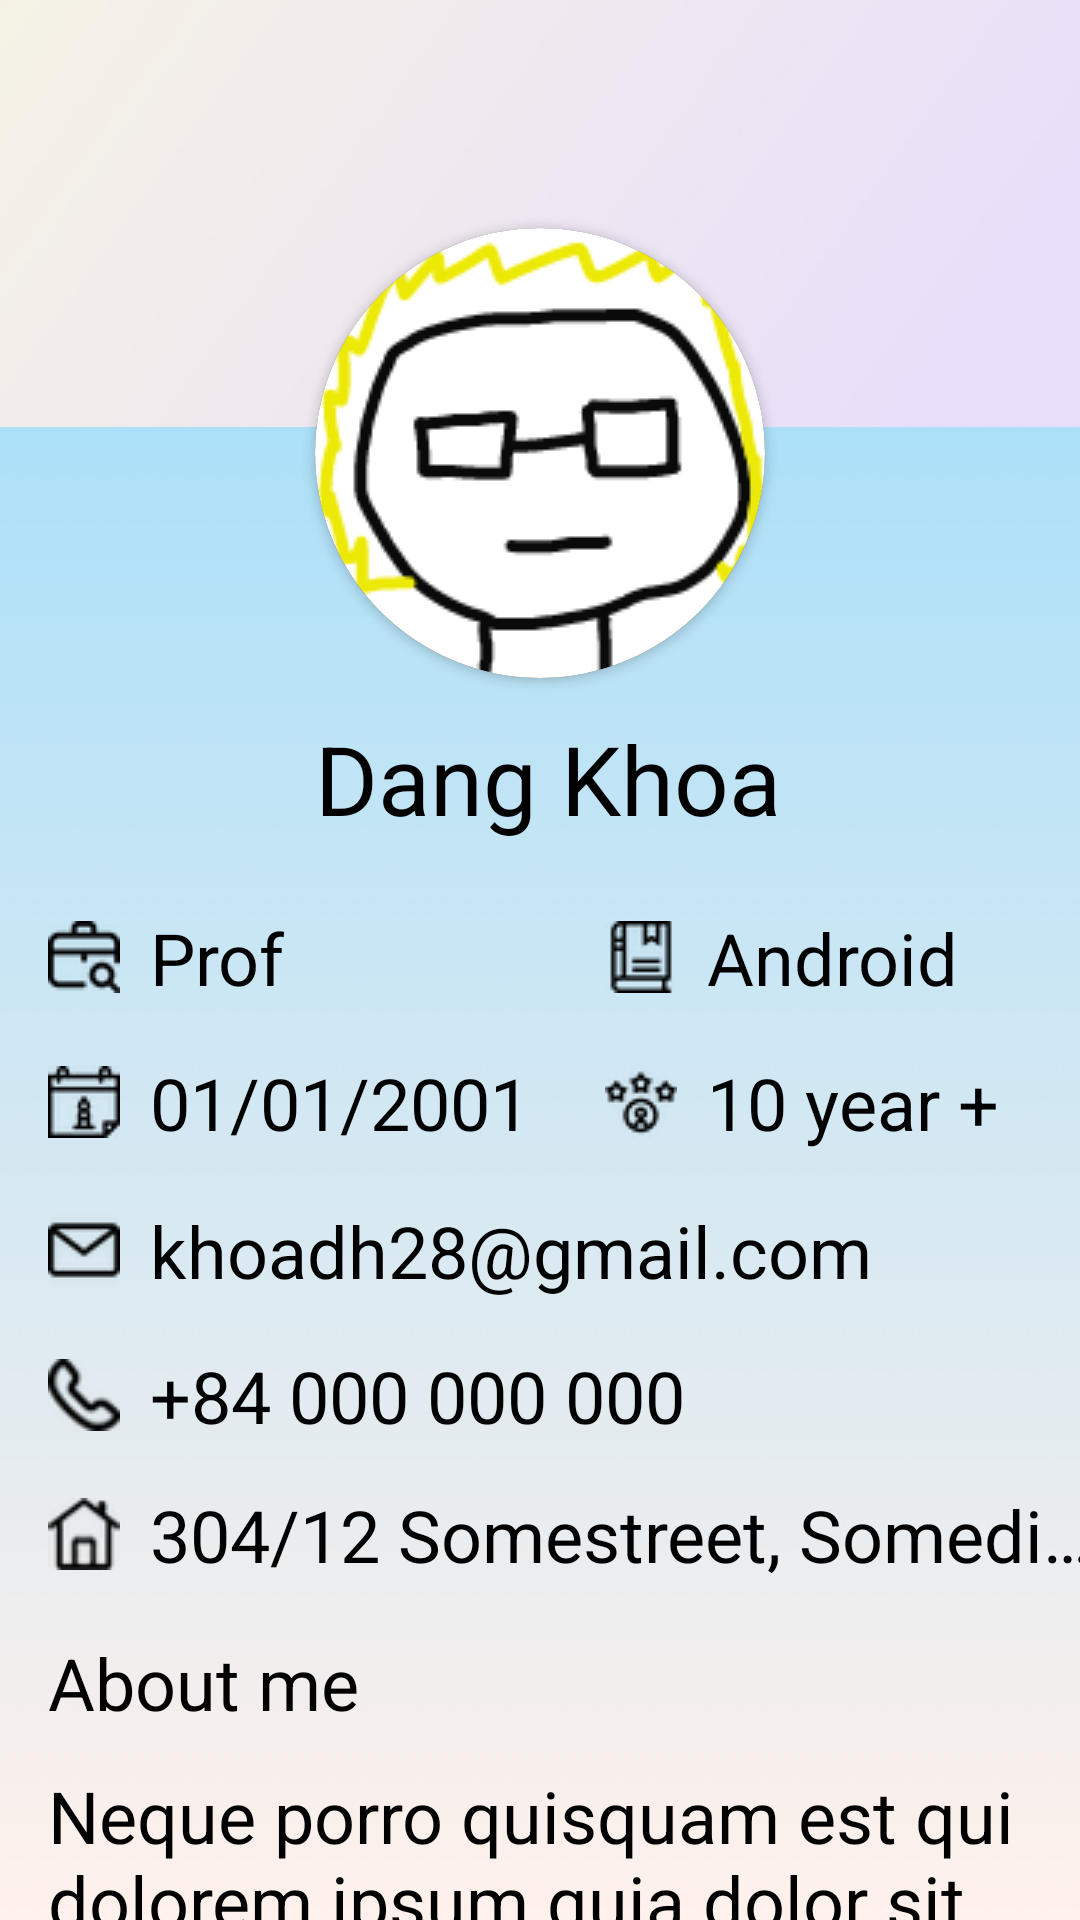

Produce the Android XML layout that renders to this screen, including the resource entries it uses.
<!-- AndroidManifest.xml: application theme Theme.Design.NoActionBar -->
<!-- res/layout/teacher_show_layout.xml -->
<?xml version="1.0" encoding="utf-8"?>
<androidx.constraintlayout.widget.ConstraintLayout xmlns:android="http://schemas.android.com/apk/res/android"
    xmlns:app="http://schemas.android.com/apk/res-auto"
    xmlns:tools="http://schemas.android.com/tools"
    android:layout_width="match_parent"
    android:layout_height="match_parent"
    android:background="@drawable/background_main">

    <androidx.cardview.widget.CardView
        android:id="@+id/user_img"
        android:layout_width="wrap_content"
        android:layout_height="wrap_content"
        android:layout_marginTop="76dp"
        app:cardBackgroundColor="@color/white"
        app:cardCornerRadius="360dp"
        app:layout_constraintEnd_toEndOf="parent"
        app:layout_constraintStart_toStartOf="parent"
        app:layout_constraintTop_toTopOf="parent">

        <androidx.cardview.widget.CardView
            android:layout_width="wrap_content"
            android:layout_height="wrap_content"
            android:layout_gravity="center"
            app:cardCornerRadius="250dp">

            <ImageView
                android:layout_width="150dp"
                android:layout_height="150dp"
                android:scaleType="centerCrop"
                android:src="@drawable/default_user"
                android:contentDescription="@string/avatar" />

        </androidx.cardview.widget.CardView>

    </androidx.cardview.widget.CardView>

    <TextView
        android:id="@+id/teacher_designation"
        style="@style/text_style"
        android:layout_width="wrap_content"
        android:layout_height="wrap_content"
        android:layout_marginStart="16dp"
        android:layout_marginTop="22dp"
        android:drawablePadding="10dp"
        android:text="@string/designation"
        android:textSize="24sp"
        app:layout_constraintStart_toStartOf="parent"
        app:layout_constraintTop_toBottomOf="@+id/teacher_name"
        app:drawableLeftCompat="@drawable/desgination" />

    <TextView
        android:id="@+id/teacher_subject"
        style="@style/text_style"
        android:layout_width="wrap_content"
        android:layout_height="wrap_content"
        android:layout_marginBottom="16dp"
        android:drawablePadding="10dp"
        android:text="@string/subject"
        android:textSize="24sp"
        app:layout_constraintBottom_toTopOf="@+id/teacher_exp"
        app:layout_constraintStart_toStartOf="@+id/teacher_exp"
        app:drawableLeftCompat="@drawable/subject" />

    <TextView
        android:id="@+id/teacher_name"
        style="@style/text_style"
        android:layout_width="wrap_content"
        android:layout_height="wrap_content"
        android:layout_marginTop="12dp"
        android:text="@string/student_name"
        android:textSize="32sp"
        app:layout_constraintStart_toStartOf="@+id/user_img"
        app:layout_constraintTop_toBottomOf="@+id/user_img" />

    <TextView
        android:id="@+id/teacher_birthday"
        style="@style/text_style"
        android:layout_width="wrap_content"
        android:layout_height="wrap_content"
        android:layout_marginStart="16dp"
        android:layout_marginTop="16dp"
        android:drawablePadding="10dp"
        android:text="@string/student_birthday"
        android:textSize="24sp"
        app:layout_constraintStart_toStartOf="parent"
        app:layout_constraintTop_toBottomOf="@+id/teacher_designation"
        app:drawableLeftCompat="@drawable/ic_birthday" />

    <TextView
        android:id="@+id/teacher_exp"
        style="@style/text_style"
        android:layout_width="wrap_content"
        android:layout_height="wrap_content"
        android:layout_marginStart="67dp"
        android:layout_marginEnd="69dp"
        android:layout_marginBottom="17dp"
        android:drawablePadding="10dp"
        android:text="@string/exp"
        android:textSize="24sp"
        app:layout_constraintBottom_toTopOf="@+id/teacher_email"
        app:layout_constraintEnd_toEndOf="parent"
        app:layout_constraintStart_toEndOf="@+id/teacher_birthday"
        app:drawableStartCompat="@drawable/exp" />

    <TextView
        android:id="@+id/teacher_email"
        style="@style/text_style"
        android:layout_width="wrap_content"
        android:layout_height="wrap_content"
        android:layout_marginStart="16dp"
        android:layout_marginTop="17dp"
        android:drawablePadding="10dp"
        android:text="@string/student_gmail"
        android:textSize="24sp"
        app:layout_constraintStart_toStartOf="parent"
        app:layout_constraintTop_toBottomOf="@+id/teacher_birthday"
        app:drawableLeftCompat="@drawable/ic_email" />

    <TextView
        android:id="@+id/teacher_phone"
        style="@style/text_style"
        android:layout_width="wrap_content"
        android:layout_height="wrap_content"
        android:layout_marginStart="16dp"
        android:layout_marginTop="16dp"
        android:drawablePadding="10dp"
        android:text="@string/student_phone"
        android:textSize="24sp"
        app:layout_constraintStart_toStartOf="parent"
        app:layout_constraintTop_toBottomOf="@+id/teacher_email"
        app:drawableStartCompat="@drawable/ic_phone" />

    <TextView
        android:id="@+id/teacher_address"
        style="@style/text_style"
        android:layout_width="wrap_content"
        android:layout_height="wrap_content"
        android:layout_marginStart="16dp"
        android:layout_marginTop="14dp"
        android:drawablePadding="10dp"
        android:singleLine="true"
        android:text="@string/student_address"
        android:textSize="24sp"
        app:layout_constraintStart_toStartOf="parent"
        app:layout_constraintTop_toBottomOf="@+id/teacher_phone"
        app:drawableStartCompat="@drawable/ic_address" />

    <TextView
        android:id="@+id/textView12"
        style="@style/text_style"
        android:layout_width="wrap_content"
        android:layout_height="wrap_content"
        android:layout_marginStart="16dp"
        android:layout_marginTop="17dp"
        android:text="@string/about_me"
        android:textSize="24sp"
        app:layout_constraintStart_toStartOf="parent"
        app:layout_constraintTop_toBottomOf="@+id/teacher_address" />

    <TextView
        android:id="@+id/teacher_about"
        style="@style/text_style"
        android:layout_width="wrap_content"
        android:layout_height="wrap_content"
        android:layout_marginStart="16dp"
        android:layout_marginTop="12dp"
        android:text="@string/student_about"
        android:textSize="24sp"
        app:layout_constraintStart_toStartOf="parent"
        app:layout_constraintTop_toBottomOf="@+id/textView12" />

</androidx.constraintlayout.widget.ConstraintLayout>
<!-- resources referenced by this layout -->
<resources>
  <color name="white">#FFFFFFFF</color>
  <!-- drawable background_main: png bitmap (drawable, 29090 bytes) -->
  <!-- drawable default_user: png bitmap (drawable, 6954 bytes) -->
  <!-- drawable desgination: png bitmap (drawable, 1362 bytes) -->
  <!-- drawable exp: png bitmap (drawable, 1396 bytes) -->
  <!-- drawable ic_address: png bitmap (drawable, 2066 bytes) -->
  <!-- drawable ic_birthday: png bitmap (drawable, 1398 bytes) -->
  <!-- drawable ic_email: png bitmap (drawable, 1521 bytes) -->
  <!-- drawable ic_phone: png bitmap (drawable, 1721 bytes) -->
  <!-- drawable subject: png bitmap (drawable, 1429 bytes) -->
  <string name="about_me">About me</string>
  <string name="avatar">avatar</string>
  <string name="designation">Prof</string>
  <string name="exp">10 year +</string>
  <string name="student_about">"Neque porro quisquam est qui
  dolorem ipsum quia dolor sit amet, consectetur, adipisci veli"</string>
  <string name="student_address">304/12 Somestreet, Somedistrict, Somecity</string>
  <string name="student_birthday">01/01/2001</string>
  <string name="student_gmail">khoadh28@gmail.com</string>
  <string name="student_name">Dang Khoa</string>
  <string name="student_phone">+84 000 000 000</string>
  <string name="subject">Android</string>
  <style name="text_style" parent="Widget.AppCompat.TextView">
          <item name="fontFamily">@font/font</item>
          <item name="android:textColor">@color/black</item>
      </style>
  <color name="black">#FF000000</color>
</resources>
